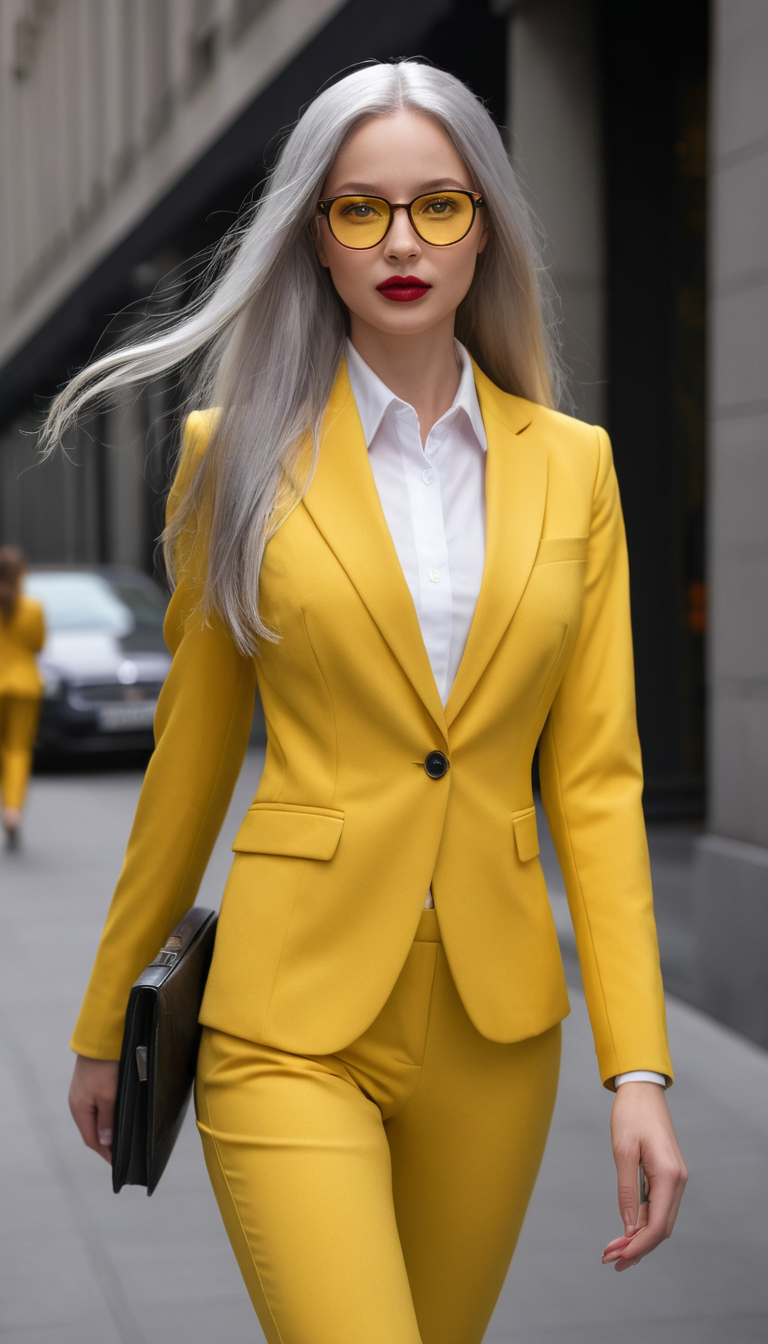
Generation parameters embedded in this image by ComfyUI (PNG 'prompt' text chunk: the API-format workflow graph, JSON):
{"3":{"inputs":{"seed":5365262722851,"steps":40,"cfg":3.0,"sampler_name":"dpmpp_2m_sde","scheduler":"karras","denoise":1.0,"model":["4",0],"positive":["6",0],"negative":["7",0],"latent_image":["5",0]},"class_type":"KSampler","_meta":{"title":"K采样器"}},"4":{"inputs":{"ckpt_name":"XL\\juggernautXL_juggXIByRundiffusion.safetensors"},"class_type":"CheckpointLoaderSimple","_meta":{"title":"Checkpoint加载器(简易)"}},"5":{"inputs":{"width":768,"height":1344,"batch_size":1},"class_type":"EmptyLatentImage","_meta":{"title":"空Latent"}},"6":{"inputs":{"text":"1girl\\((silver long hair),purple eyes, glasses, lipstick, (yellow business_suit:1.4)\\), slim body, (walking:1.2), street_background, looking at viewer, full body shot,(masterpiece:1. 4, best quality), unity 8k wallpaper, ultra detailed, beautiful and aesthetic, perfect lighting, detailed background, realistic, solo, perfect detailed face, detailed eyes, highly detailed,","clip":["4",1]},"class_type":"CLIPTextEncode","_meta":{"title":"CLIP文本编码器"}},"7":{"inputs":{"text":"low quality, blurry, pixelated, distorted, overexposed, underexposed, grainy, washed out, text, watermark, logo, frame, border, artifacts, noise","clip":["4",1]},"class_type":"CLIPTextEncode","_meta":{"title":"CLIP文本编码器"}},"8":{"inputs":{"samples":["3",0],"vae":["4",2]},"class_type":"VAEDecode","_meta":{"title":"VAE解码"}},"9":{"inputs":{"filename_prefix":"ComfyUI","images":["8",0]},"class_type":"SaveImage","_meta":{"title":"保存图像"}}}